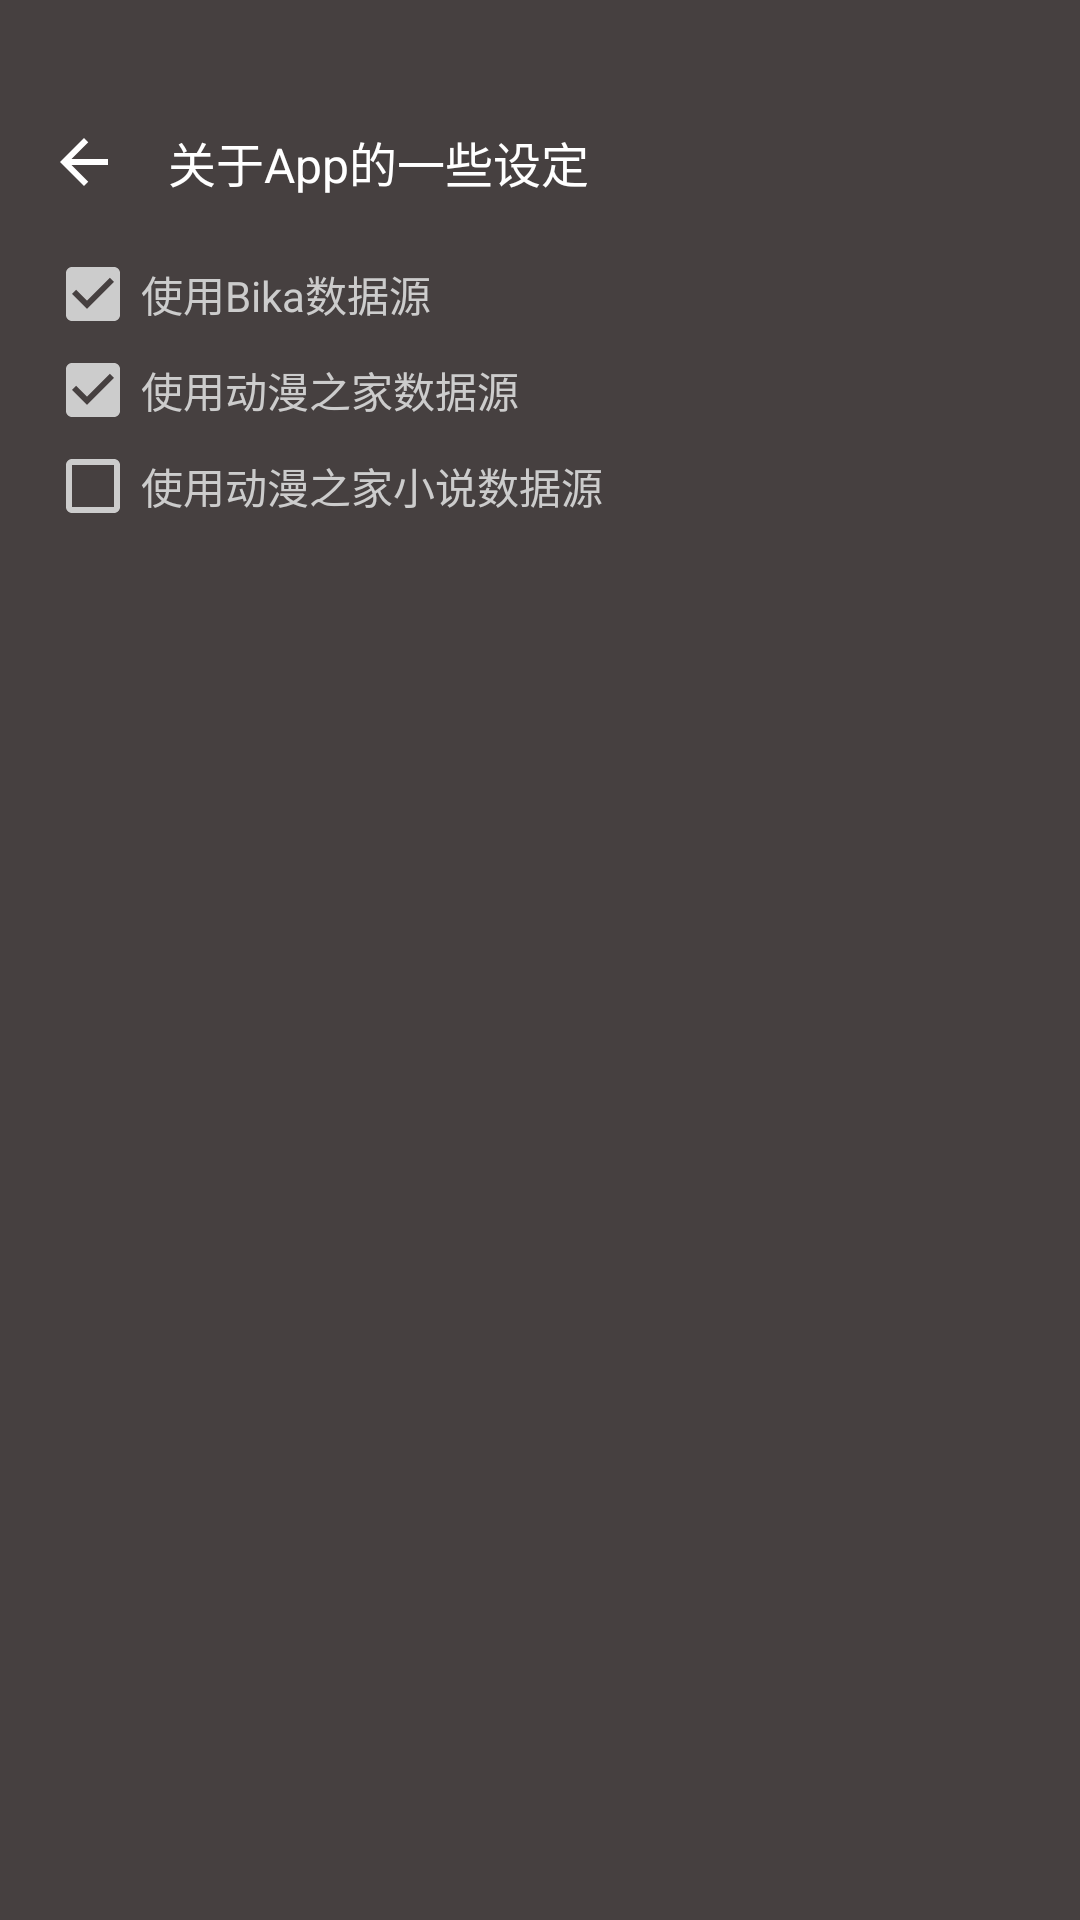

Write the Android layout XML for this screen, with the resource values it uses.
<!-- AndroidManifest.xml: application theme AppTheme -->
<!-- res/layout/activity_prefer.xml -->
<?xml version="1.0" encoding="utf-8"?>
<RelativeLayout xmlns:android="http://schemas.android.com/apk/res/android"
                xmlns:app="http://schemas.android.com/apk/res-auto"
                android:layout_width="match_parent"
                android:layout_height="match_parent"
                android:background="@color/defaultDarkThemeColor">

    <com.google.android.material.appbar.AppBarLayout
            android:id="@+id/al_recently_bar"
            android:layout_width="match_parent"
            android:layout_height="wrap_content"
            app:elevation="0dp">

        <FrameLayout
                android:layout_width="match_parent"
                android:layout_height="match_parent">

            <androidx.appcompat.widget.Toolbar
                    android:layout_width="match_parent"
                    android:layout_height="?attr/actionBarSize"
                    android:layout_marginTop="26dp"
                    app:contentInsetStart="0dp">

                <FrameLayout
                        android:layout_width="match_parent"
                        android:layout_height="match_parent">

                    <LinearLayout
                            android:layout_width="wrap_content"
                            android:layout_height="match_parent"
                            android:orientation="horizontal">


                        <FrameLayout
                                android:id="@+id/back_up"
                                android:layout_width="?attr/actionBarSize"
                                android:layout_height="match_parent"
                                android:background="?attr/selectableItemBackgroundBorderless"
                                android:clickable="true"
                                android:focusable="true">

                            <ImageView
                                    android:layout_width="24dp"
                                    android:layout_height="24dp"
                                    android:layout_gravity="center"
                                    android:src="@drawable/ic_arrow_back"/>
                        </FrameLayout>

                        <TextView
                                android:id="@+id/activityName"
                                android:layout_width="wrap_content"
                                android:layout_height="match_parent"
                                android:gravity="center"
                                android:text="关于App的一些设定"
                                android:textColor="#ffffff"
                                android:textSize="16sp"/>
                    </LinearLayout>
                </FrameLayout>
            </androidx.appcompat.widget.Toolbar>
        </FrameLayout>
    </com.google.android.material.appbar.AppBarLayout>

    <androidx.core.widget.NestedScrollView
            android:id="@+id/info"
            android:layout_width="match_parent"
            android:layout_height="match_parent"
            android:layout_below="@+id/al_recently_bar"
            android:paddingLeft="15dp"
            android:paddingRight="15dp">

        <LinearLayout
                android:layout_width="match_parent"
                android:layout_height="match_parent"
                android:orientation="vertical">

            <CheckBox
                    android:id="@+id/useBikaSource"
                    android:layout_width="match_parent"
                    android:layout_height="wrap_content"
                    android:buttonTint="@color/defaultListTextColor"
                    android:checked="true"
                    android:text="使用Bika数据源"
                    android:textColor="@color/defaultListTextColor"/>

            <CheckBox
                    android:id="@+id/useDMZJSource"
                    android:layout_width="match_parent"
                    android:layout_height="wrap_content"
                    android:buttonTint="@color/defaultListTextColor"
                    android:checked="true"
                    android:text="使用动漫之家数据源"
                    android:textColor="@color/defaultListTextColor"/>

            <CheckBox
                    android:id="@+id/useDMZJNovel"
                    android:layout_width="match_parent"
                    android:layout_height="wrap_content"
                    android:buttonTint="@color/defaultListTextColor"
                    android:checked="false"
                    android:enabled="false"
                    android:text="使用动漫之家小说数据源"
                    android:textColor="@color/defaultListTextColor"/>

        </LinearLayout>
    </androidx.core.widget.NestedScrollView>
</RelativeLayout>
<!-- resources referenced by this layout -->
<resources>
  <color name="defaultDarkThemeColor">#464040</color>
  <color name="defaultListTextColor">#CCCCCC</color>
  <!-- drawable ic_arrow_back (drawable) -->
  <vector xmlns:android="http://schemas.android.com/apk/res/android"
          android:width="24dp"
          android:height="24dp"
          android:tint="#FFFFFF"
          android:viewportHeight="24.0"
          android:viewportWidth="24.0">
      <path
              android:fillColor="#FF000000"
              android:pathData="M20,11H7.83l5.59,-5.59L12,4l-8,8 8,8 1.41,-1.41L7.83,13H20v-2z"/>
  </vector>
  <style name="AppTheme" parent="Theme.AppCompat.Light.DarkActionBar">
          
          <item name="colorPrimary">#00000000</item>
          <item name="colorPrimaryDark">@color/colorPrimaryDark</item>
          <item name="colorAccent">@color/colorAccent</item>
  
  
          
          <item name="android:windowIsTranslucent">true</item>
          <item name="android:windowBackground">@android:color/transparent</item>
      </style>
  <color name="colorPrimaryDark">#303F9F</color>
  <color name="colorAccent">#FF4081</color>
</resources>
